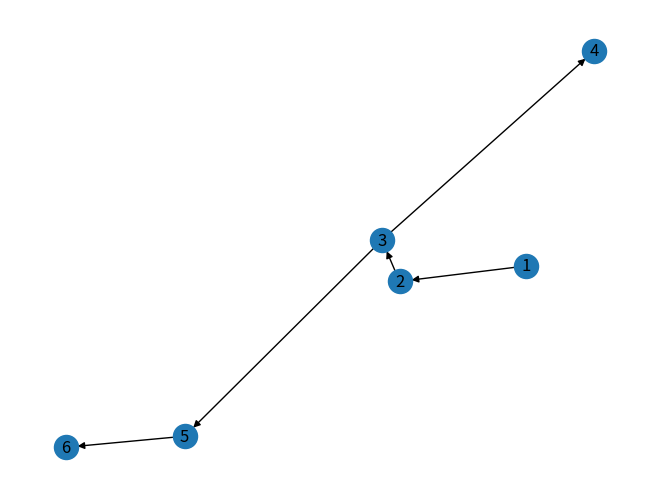

This figure's Python source:
import matplotlib.pyplot as plt
import networkx as nx

R = [(1, 2), (2, 3), (3, 4), (3, 5), (5, 6)]
G = nx.DiGraph()
G.add_edges_from(R)
G.add_nodes_from(set(el[0] for el in R))

#Функция топологической сортировки. Записывает линейный порядок в linear_order
def topological_sort(bin_relation, visited, stack):
    linear_order = []
    while len(stack) != 0:
        node = stack.pop()
        if node not in visited:
            visited.add(node)
            linear_order.append(node)

        for el in bin_relation:
            if el[0] == node:
                stack.append(el[1])

    return linear_order

linear_order = topological_sort(R, set(), [1])
print(linear_order)

nx.draw(G, with_labels=True)
plt.show()
